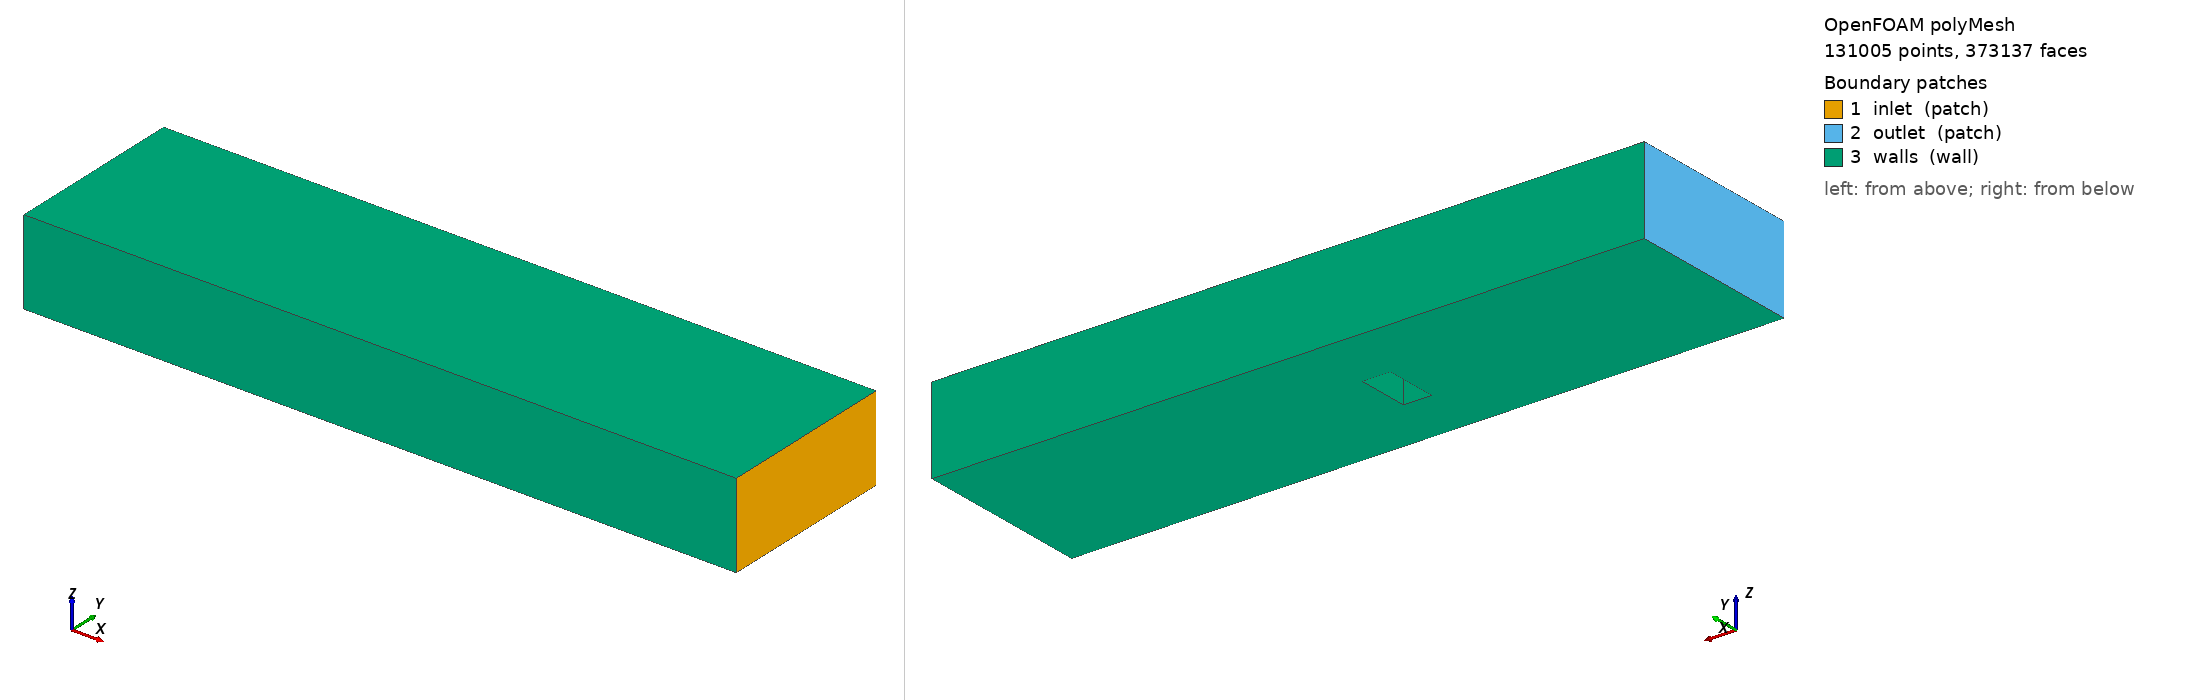

OpenFOAM case: the committed polyMesh, 131005 points, 373137 faces. Boundary patches (legend numbers): 1 inlet (patch), 2 outlet (patch), 3 walls (wall). Left view from above one corner, right view from below the opposite corner. Boundary conditions: 5 field file(s) under 0/; 3 of 3 drawn patches have an entry in a shipped field file.

=== constant/polyMesh/boundary ===
/*--------------------------------*- C++ -*----------------------------------*\
  =========                 |
  \\      /  F ield         | OpenFOAM: The Open Source CFD Toolbox
   \\    /   O peration     | Website:  https://openfoam.org
    \\  /    A nd           | Version:  9
     \\/     M anipulation  |
\*---------------------------------------------------------------------------*/
FoamFile
{
    format      ascii;
    class       polyBoundaryMesh;
    location    "constant/polyMesh";
    object      boundary;
}
// * * * * * * * * * * * * * * * * * * * * * * * * * * * * * * * * * * * * * //

3
(
    inlet
    {
        type            patch;
        nFaces          1216;
        startFace       353799;
    }
    outlet
    {
        type            patch;
        nFaces          1216;
        startFace       355015;
    }
    walls
    {
        type            wall;
        inGroups        List<word> 1(wall);
        nFaces          16906;
        startFace       356231;
    }
)

// ************************************************************************* //


=== 0/p ===
/*--------------------------------*- C++ -*----------------------------------*\
  =========                 |
  \\      /  F ield         | OpenFOAM: The Open Source CFD Toolbox
   \\    /   O peration     | Website:  https://openfoam.org
    \\  /    A nd           | Version:  9
     \\/     M anipulation  |
\*---------------------------------------------------------------------------*/
FoamFile
{
    format      ascii;
    class       volScalarField;
    location    "0";
    object      p;
}
// * * * * * * * * * * * * * * * * * * * * * * * * * * * * * * * * * * * * * //

dimensions      [0 2 -2 0 0 0 0];

internalField   uniform 0;

boundaryField
{
    inlet
    {
        type            freestreamPressure;
        freestreamValue uniform 0;
        supersonic      0;
        value           uniform 0;
    }
    outlet
    {
        type            freestreamPressure;
        freestreamValue uniform 0;
        supersonic      0;
        value           uniform 0;
    }
    walls
    {
        type            zeroGradient;
    }
}


// ************************************************************************* //


Also in the case, not shown: 0/C (2801506 bytes, source omitted); 0/Cx (1008005 bytes, source omitted); 0/Cy (952320 bytes, source omitted); 0/Cz (562446 bytes, source omitted); constant/polyMesh/faces (numeric list); constant/polyMesh/neighbour (numeric list); constant/polyMesh/owner (numeric list); constant/polyMesh/points (numeric list).
